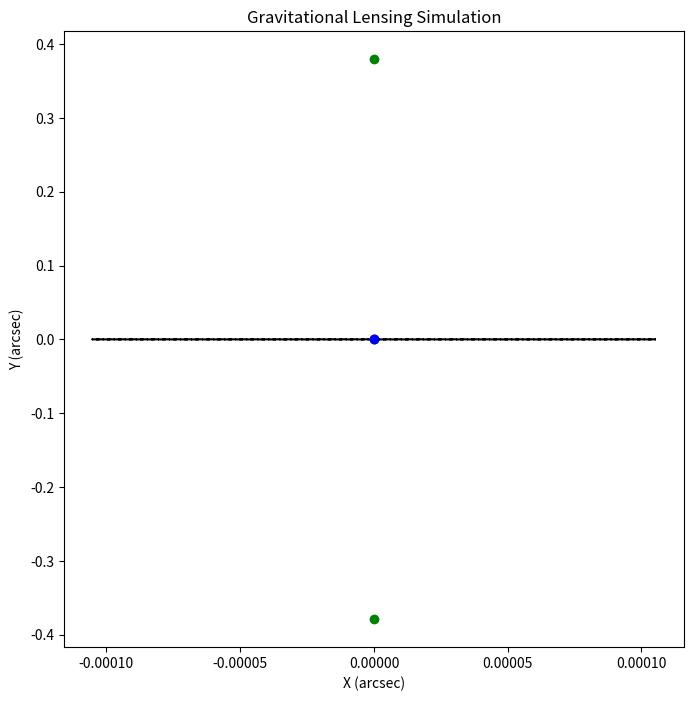

Python code for this plot:
import numpy as np
import matplotlib.pyplot as plt

# GLOBAL CONSTANTS AND PARAMS
# the position of the observer is always (0, 0, 0)
# positions in meters
source_position = np.array([0, 4.962e+17, 1.786559e26])
# Lens parameters
M = 1.989e30  # Lens mass (solar masses)
D_l = 5.324482e11          # Distance to lens (m)
D_s = source_position[2]      # Distance to source (m)
D_ls = D_s - D_l     # Lens-source distance (m)
c = 299792458  # Speed of light (m/s)
G = 6.67430e-11  # Gravitational constant (m^3/kg/s^2)

# TODO: consider for strong refraction and weak refraction

def create_circle(radius, num_points=500, center=(0, 0)):
	""" Function to create a circle as a series of points.
	"""
	theta = np.linspace(0, 2 * np.pi, num_points)
	x = radius * np.cos(theta) + center[0]
	y = radius * np.sin(theta) + center[1]
	return x, y

def calculate_image(source_position, M, D_l, D_s, D_ls):
	""" Calculate the image of the source due to gravitational lensing.
	"""
	xi = np.sqrt(source_position[0]**2 + source_position[1]**2)  # Impact parameter
	pass

def get_deflect_angle(M, xi):
	""" Calculate the angle of deflection.
	"""
	def_alpha = 4 * G * M / (c**2 * xi)  # Angle of deflection
	return def_alpha

def get_source_position(source_position):
	""" Get the position of the source.
	"""
	beta = np.rad2deg(np.arctan2(source_position[1], D_s)) # declination of the source in degrees
	phi = np.rad2deg(np.arctan2(source_position[0], D_s)) # right ascension of the source in degrees
	return phi, beta

def get_image_pos_strong(phi, beta, M, D_l, D_s, D_ls):
	""" Get the position of the image.
	"""
	theta_1 = 1/2 * (beta + np.sqrt(beta**2 + 4*(4*G*M*D_ls)/( c**2 * D_l * D_s )))
	theta_2 = 1/2 * (beta - np.sqrt(beta**2 + 4*(4*G*M*D_ls)/( c**2 * D_l * D_s )))
	# dont worry about this one
	#phi = phi + def_alpha / D_s # right ascension of the image
	return theta_1, theta_2

def get_image_pos_weak(phi, beta, M, D_s, D_ls):
	""" Get the position of the image.
	"""
	alpha = get_deflect_angle(M, xi)*(D_ls/D_s)  # deflection angle
	theta = beta + alpha
	# dont worry about this one
	#phi = phi + def_alpha / D_s # right ascension of the image
	return 0, theta
	

if __name__ == "__main__":
	phi, beta = get_source_position(source_position)
	#xi = np.sqrt(source_position[0]**2 + source_position[1]**2) # impact parameter
	#alpha_hat = get_deflect_angle(M, xi)  # deflection angle
	theta_1, theta_2 = get_image_pos_strong(phi, beta, M, D_l, D_s, D_ls)

	theta1_arcsec = theta_1 * 3600
	theta2_arcsec = theta_2 * 3600
	beta_arcsec = beta * 3600
	phi_arcsec = phi * 3600

	theta_e = np.sqrt(4*G*M*D_ls/(c**2*D_l*D_s))  # Einstein radius

	lens_x, lens_y = create_circle(theta_e, center=(0, 0))

	print("Einstein radius: ", theta_e)
	print("Source position: ", source_position)
	print("Lens mass: ", M)
	print("Deflection angle: ", theta_1, theta_2)

	# Plot
	plt.figure(figsize=(8, 8))
	plt.plot(0, 0, 'ko', label="Lens Center")
	plt.plot(lens_x, lens_y, label="Lens", linestyle="--", color="black")
	plt.plot(phi_arcsec, beta_arcsec, 'bo', label="Source center")
	plt.plot(phi_arcsec, theta1_arcsec, 'go', label="Image")
	plt.plot(phi_arcsec, theta2_arcsec, 'go', label="Image")
	plt.title("Gravitational Lensing Simulation")
	plt.xlabel("X (arcsec)")
	plt.ylabel("Y (arcsec)")
	plt.show()

